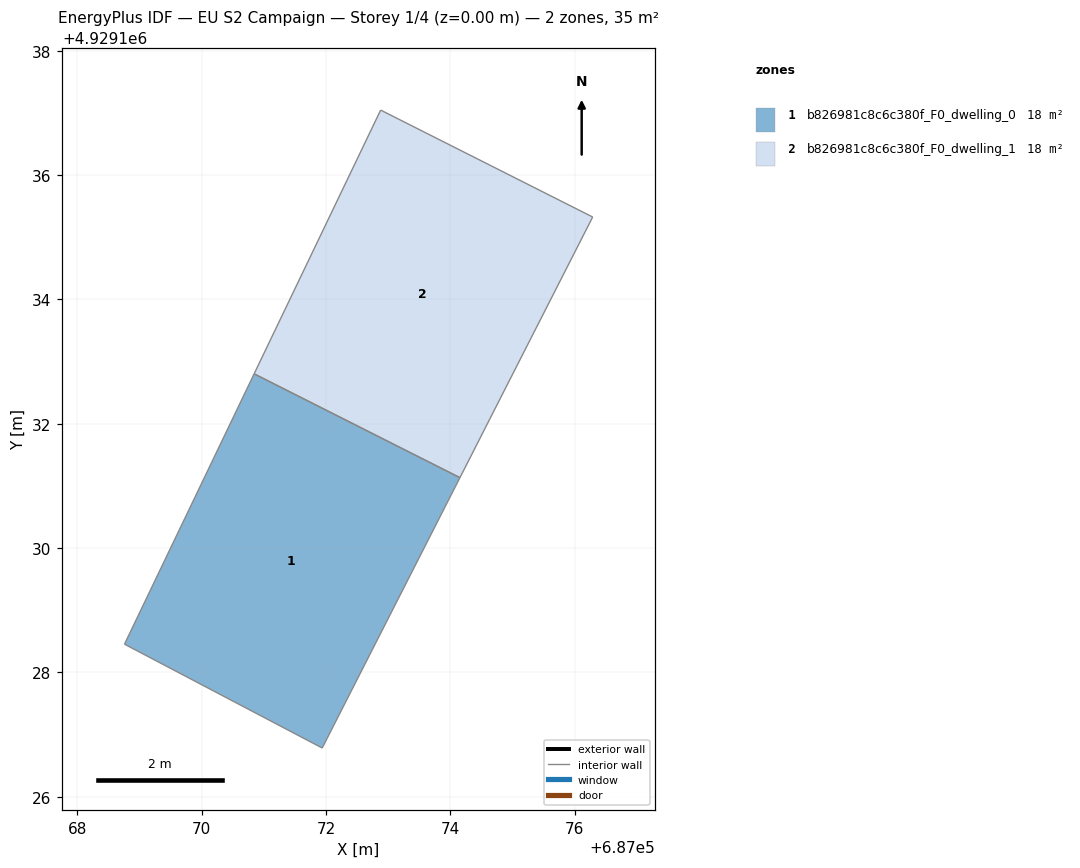
=== STOREY PLAN SPEC (per zone: floor XY polygon, exterior-wall plan segments, windows/doors) ===
zone 1: b826981c8c6c380f_F0_dwelling_0  (17.7 m²)
  floor: (687071.94, 4929126.79) (687074.15, 4929131.13) (687070.84, 4929132.80) (687068.76, 4929128.46)
  interior walls: 4
zone 2: b826981c8c6c380f_F0_dwelling_1  (17.7 m²)
  floor: (687074.15, 4929131.13) (687076.29, 4929135.33) (687072.88, 4929137.04) (687070.84, 4929132.80)
  interior walls: 4

=== DERIVED (storey summary) ===
Building: EU S2 Campaign
Storey: 1 of 4  (floor level z = 0.00 m)
Storey gross floor area: 35.4 m²
Zones on this storey: 2
  - b826981c8c6c380f_F0_dwelling_0: floor 17.7 m²
  - b826981c8c6c380f_F0_dwelling_1: floor 17.7 m²
Zone adjacency (shared interzone walls):
  - b826981c8c6c380f_F0_dwelling_0 ↔ b826981c8c6c380f_F0_dwelling_1